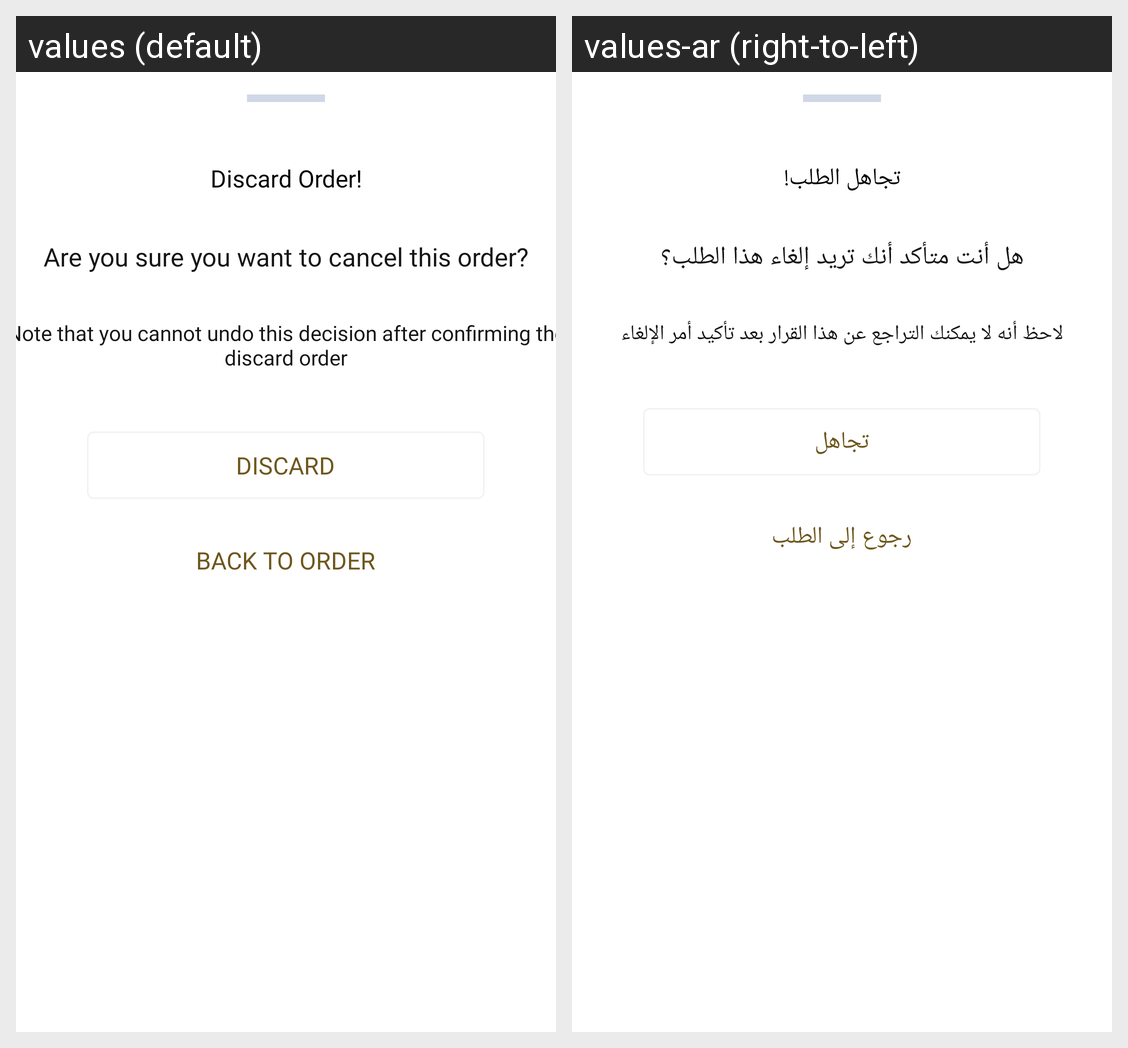

The Android screen above is rendered under two locales of the same app. Produce the string resources it draws, with the default and per-locale values.
Android screen res/layout/discard_order.xml rendered under 2 locales, left to right: values (default), values-ar (right-to-left). Device: Nexus 5 (rendered at 1080×1920; each locale shown at half size, 540×960, under a caption strip naming it); theme Theme.HamaVendor.
Strings drawn on this screen, with the default value and each locale's value (text and hints the layout hard-codes, and strings that could not be matched under every locale, appear in the picture but are not listed):

add16
  values: Discard Order!
  values-ar: تجاهل الطلب!

pop11
  values: Are you sure you want to cancel this order?
  values-ar: هل أنت متأكد أنك تريد إلغاء هذا الطلب؟

pop111
  values: Note that you cannot undo this decision after confirming the discard order
  values-ar: لاحظ أنه لا يمكنك التراجع عن هذا القرار بعد تأكيد أمر الإلغاء

DISCARD
  values: Discard
  values-ar: تجاهل

add7
  values: BACK TO ORDER
  values-ar: رجوع إلى الطلب
